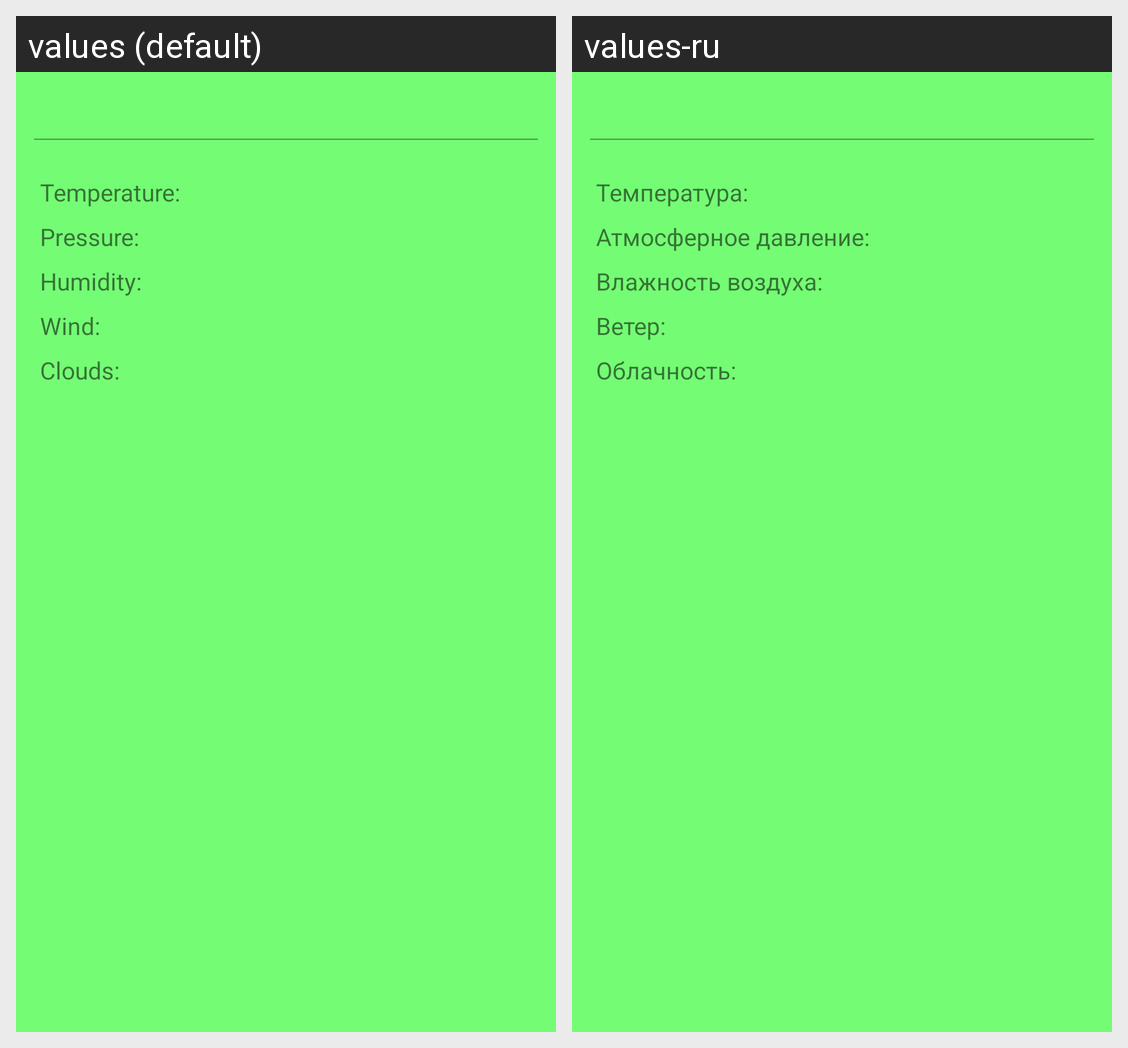

The Android screen above is rendered under two locales of the same app. Produce the string resources it draws, with the default and per-locale values.
Android screen res/layout/fragment_weather_content.xml rendered under 2 locales, left to right: values (default), values-ru. Device: Nexus 5 (rendered at 1080×1920; each locale shown at half size, 540×960, under a caption strip naming it); theme AppTheme.
Strings drawn on this screen, with the default value and each locale's value (text and hints the layout hard-codes, and strings that could not be matched under every locale, appear in the picture but are not listed):

weather_temperature
  values: Temperature:
  values-ru: Температура:

weather_pressure
  values: Pressure:
  values-ru: Атмосферное давление:

weather_humidity
  values: Humidity:
  values-ru: Влажность воздуха:

weather_wind
  values: Wind:
  values-ru: Ветер:

weather_clouds
  values: Clouds:
  values-ru: Облачность:
